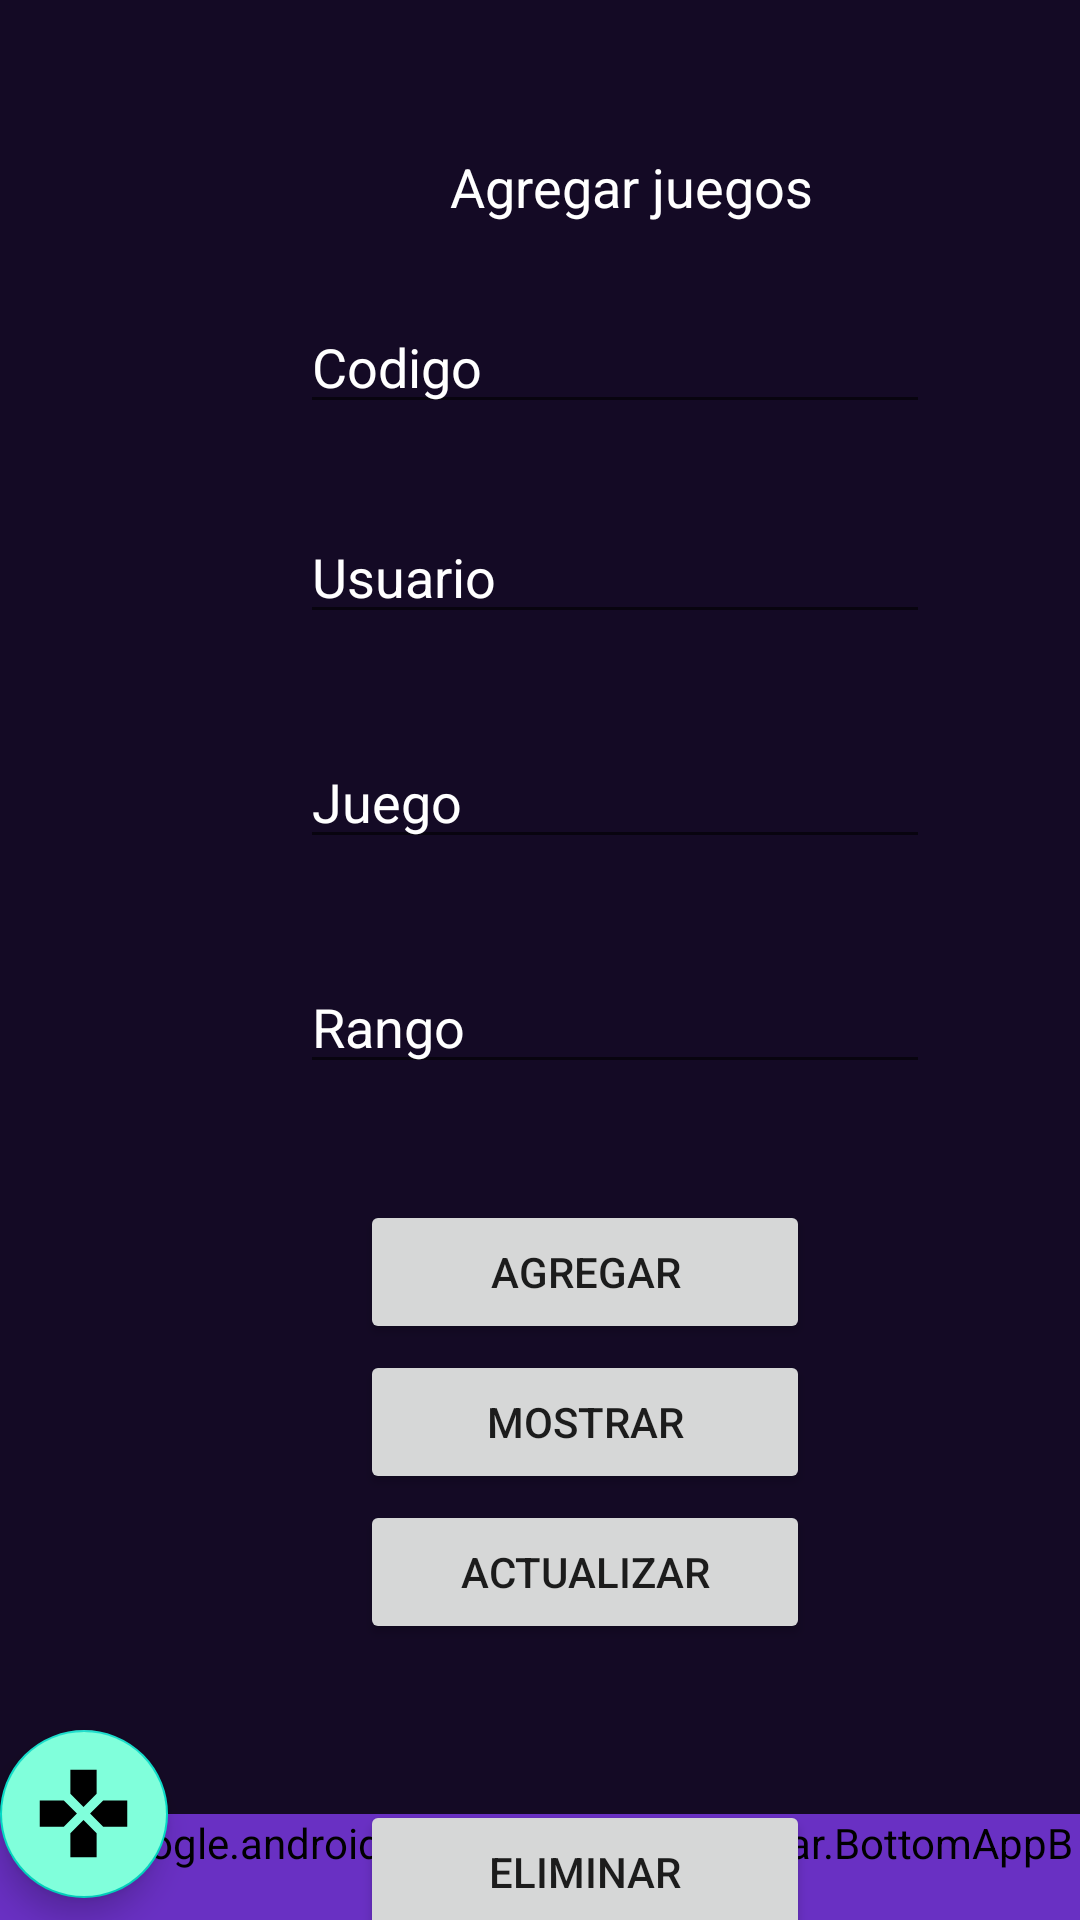

This screen was rendered from an Android layout file. Write that file and the resources it references.
<!-- AndroidManifest.xml: application theme AppTheme -->
<!-- res/layout/activity_games.xml -->
<?xml version="1.0" encoding="utf-8"?>
<androidx.constraintlayout.widget.ConstraintLayout xmlns:android="http://schemas.android.com/apk/res/android"
    xmlns:app="http://schemas.android.com/apk/res-auto"
    xmlns:tools="http://schemas.android.com/tools"
    android:layout_width="match_parent"
    android:layout_height="match_parent"
    tools:context=".Games">


    <Button
        android:id="@+id/button"
        android:layout_width="150dp"
        android:layout_height="wrap_content"
        android:layout_marginStart="120dp"
        android:layout_marginLeft="120dp"
        android:layout_marginTop="400dp"
        android:onClick="guardar"
        android:text="Agregar"
        app:layout_constraintStart_toStartOf="parent"
        app:layout_constraintTop_toTopOf="parent" />

    <Button
        android:id="@+id/button2"
        android:layout_width="150dp"
        android:layout_height="wrap_content"
        android:layout_marginStart="120dp"
        android:layout_marginLeft="120dp"
        android:layout_marginTop="450dp"
        android:onClick="mostrar"
        android:text="Mostrar"
        app:layout_constraintStart_toStartOf="parent"
        app:layout_constraintTop_toTopOf="parent" />

    <Button
        android:id="@+id/button3"
        android:layout_width="150dp"
        android:layout_height="wrap_content"
        android:layout_marginStart="120dp"
        android:layout_marginLeft="120dp"
        android:layout_marginTop="500dp"
        android:onClick="modificar"
        android:text="Actualizar"
        app:layout_constraintStart_toStartOf="parent"
        app:layout_constraintTop_toTopOf="parent" />

    <Button
        android:id="@+id/button4"
        android:layout_width="150dp"
        android:layout_height="wrap_content"
        android:layout_marginStart="120dp"
        android:layout_marginLeft="120dp"
        android:layout_marginTop="600dp"
        android:onClick="eliminar"
        android:text="Eliminar"
        app:layout_constraintStart_toStartOf="parent"
        app:layout_constraintTop_toTopOf="parent" />

    <androidx.coordinatorlayout.widget.CoordinatorLayout
        android:id="@+id/coordinatorLayout"
        android:layout_width="match_parent"
        android:layout_height="match_parent"
        android:background="#140A25"
        app:layout_constraintStart_toStartOf="parent"
        app:layout_constraintTop_toTopOf="parent">

        <com.google.android.material.bottomappbar.BottomAppBar
            android:id="@+id/appBar"
            android:layout_width="match_parent"
            android:layout_height="wrap_content"
            android:layout_gravity="bottom"
            android:backgroundTint="@color/colorPrimary"
            app:fabAlignmentMode="end"
            app:fabCradleMargin="10dp"
            app:fabCradleRoundedCornerRadius="30dp"
            app:fabCradleVerticalOffset="15dp"
            app:hideOnScroll="true"
            app:menu="@menu/main_menu" />

        <com.google.android.material.floatingactionbutton.FloatingActionButton
            android:layout_width="wrap_content"
            android:layout_height="wrap_content"
            android:backgroundTint="@color/colorAccent"
            android:onClick="onPlayClick"
            android:src="@drawable/ic_search"
            android:tint="@color/colorWhite"
            app:layout_anchor="@id/appBar"

            app:maxImageSize="35dp" />

        <EditText
            android:id="@+id/editTextTextPersonName6"
            android:layout_width="wrap_content"
            android:layout_height="wrap_content"
            android:layout_marginStart="100dp"
            android:layout_marginLeft="100dp"
            android:layout_marginTop="100dp"
            android:ems="10"
            android:hint="Codigo"
            android:inputType="textPersonName"
            android:textColor="@color/colorWhite" />

        <TextView
            android:id="@+id/textView3"
            android:layout_width="wrap_content"
            android:layout_height="wrap_content"
            android:layout_marginStart="150dp"
            android:layout_marginLeft="150dp"
            android:layout_marginTop="50dp"
            android:text="Agregar juegos "
            android:textColor="@color/colorWhite"
            android:textSize="18sp" />

        <EditText
            android:id="@+id/editTextTextPersonName5"
            android:layout_width="wrap_content"
            android:layout_height="wrap_content"
            android:layout_marginStart="100dp"
            android:layout_marginLeft="100dp"
            android:layout_marginTop="170dp"
            android:ems="10"
            android:hint="Usuario"
            android:inputType="textPersonName"
            android:textColor="@color/colorWhite"
            app:layout_constraintStart_toStartOf="parent"
            app:layout_constraintTop_toTopOf="parent" />

        <EditText
            android:id="@+id/editTextTextPersonName4"
            android:layout_width="wrap_content"
            android:layout_height="wrap_content"
            android:layout_marginStart="100dp"
            android:layout_marginLeft="100dp"
            android:layout_marginTop="245dp"
            android:ems="10"
            android:hint="Juego"
            android:inputType="textPersonName"
            android:textColor="@color/colorWhite"
            app:layout_constraintStart_toStartOf="parent"
            app:layout_constraintTop_toTopOf="parent" />

        <EditText
            android:id="@+id/editTextTextPersonName3"
            android:layout_width="wrap_content"
            android:layout_height="wrap_content"
            android:layout_marginStart="100dp"
            android:layout_marginLeft="100dp"
            android:layout_marginTop="320dp"
            android:ems="10"
            android:hint="Rango"
            android:inputType="textPersonName"
            android:textColor="@color/colorWhite"
            app:layout_constraintStart_toStartOf="parent"
            app:layout_constraintTop_toTopOf="parent" />


    </androidx.coordinatorlayout.widget.CoordinatorLayout>


</androidx.constraintlayout.widget.ConstraintLayout>
<!-- resources referenced by this layout -->
<resources>
  <color name="colorAccent">#80ffdb</color>
  <color name="colorPrimary">#6930c3</color>
  <color name="colorWhite">#FFFFFF</color>
  <!-- drawable ic_search (drawable) -->
  <vector android:height="24dp" android:tint="#80FFDB"
      android:viewportHeight="24" android:viewportWidth="24"
      android:width="24dp" xmlns:android="http://schemas.android.com/apk/res/android">
      <path android:fillColor="@android:color/white" android:pathData="M15,7.5V2H9v5.5l3,3 3,-3zM7.5,9H2v6h5.5l3,-3 -3,-3zM9,16.5V22h6v-5.5l-3,-3 -3,3zM16.5,9l-3,3 3,3H22V9h-5.5z"/>
  </vector>
  <style name="AppTheme" parent="Theme.MaterialComponents.Light.DarkActionBar">
          
          <item name="colorPrimary">@color/colorPrimary</item>
          <item name="colorPrimaryDark">@color/colorPrimaryDark</item>
          <item name="colorAccent">@color/colorAccent</item>
          <item name="android:textColorHint">@color/colorWhite</item>
      </style>
  <color name="colorPrimaryDark">#303F9F</color>
</resources>
